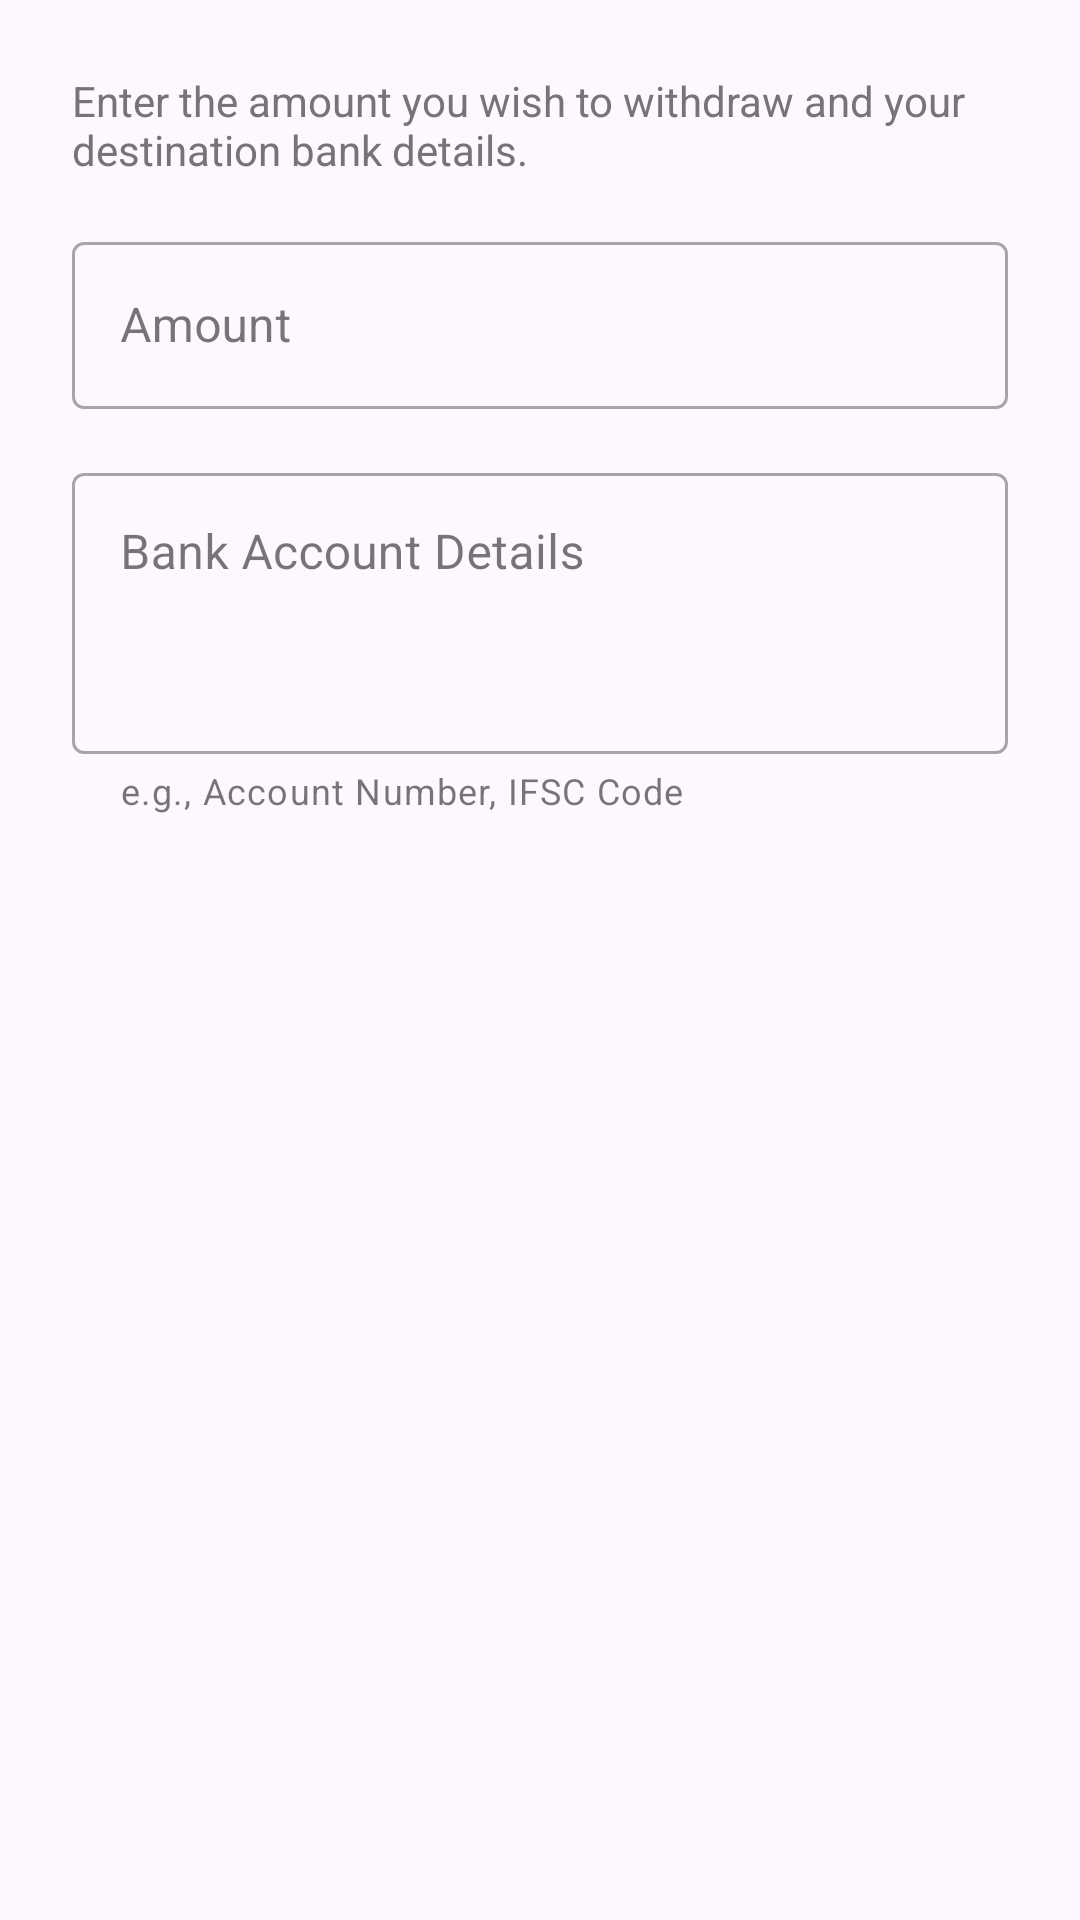

Here is an Android app screen rendered from its layout file. Give the layout XML and the strings, colors and styles it references.
<!-- AndroidManifest.xml: application theme Theme.VaruShopRetailer -->
<!-- res/layout/dialog_withdraw.xml -->
<?xml version="1.0" encoding="utf-8"?>
<LinearLayout xmlns:android="http://schemas.android.com/apk/res/android"
    xmlns:app="http://schemas.android.com/apk/res-auto"
    android:layout_width="match_parent"
    android:layout_height="wrap_content"
    android:orientation="vertical"
    android:padding="24dp">

    <TextView
        android:layout_width="match_parent"
        android:layout_height="wrap_content"
        android:text="@string/enter_the_amount_you_wish_to_withdraw_and_your_destination_bank_details"
        android:textColor="#757575"
        android:textSize="14sp"
        android:layout_marginBottom="16dp" />

    <com.google.android.material.textfield.TextInputLayout
        style="@style/Widget.MaterialComponents.TextInputLayout.OutlinedBox"
        android:layout_width="match_parent"
        android:layout_height="wrap_content"
        android:layout_marginBottom="16dp"
        android:hint="@string/amount"
        app:prefixText="₹ ">

        <com.google.android.material.textfield.TextInputEditText
            android:id="@+id/etAmount"
            android:layout_width="match_parent"
            android:layout_height="wrap_content"
            android:inputType="numberDecimal"
            android:maxLines="1" />
    </com.google.android.material.textfield.TextInputLayout>

    <com.google.android.material.textfield.TextInputLayout
        style="@style/Widget.MaterialComponents.TextInputLayout.OutlinedBox"
        android:layout_width="match_parent"
        android:layout_height="wrap_content"
        android:hint="@string/bank_account_details"
        app:helperText="e.g., Account Number, IFSC Code">

        <com.google.android.material.textfield.TextInputEditText
            android:id="@+id/etBankDetails"
            android:layout_width="match_parent"
            android:layout_height="wrap_content"
            android:gravity="top"
            android:inputType="textMultiLine"
            android:minLines="3" />
    </com.google.android.material.textfield.TextInputLayout>

</LinearLayout>
<!-- resources referenced by this layout -->
<resources>
  <string name="amount">Amount</string>
  <string name="bank_account_details">Bank Account Details</string>
  <string name="enter_the_amount_you_wish_to_withdraw_and_your_destination_bank_details">Enter the amount you wish to withdraw and your destination bank details.</string>
  <style name="Theme.VaruShopRetailer" parent="Base.Theme.VaruShopRetailer" />
  <style name="Base.Theme.VaruShopRetailer" parent="Theme.Material3.DayNight.NoActionBar" />
</resources>
